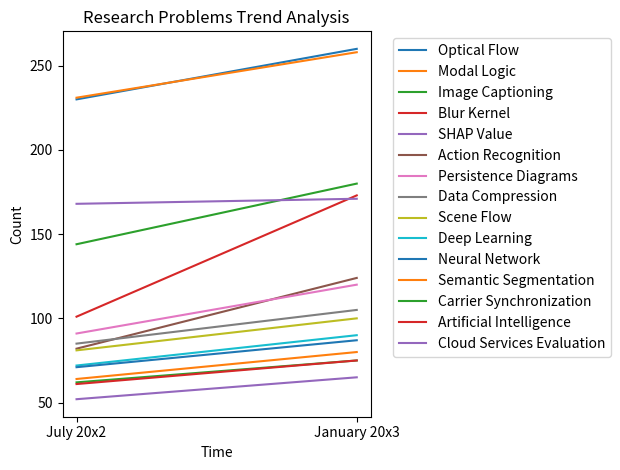

Python code for this plot:
import matplotlib.pyplot as plt

# Given data
research_problems = ["Optical Flow", "Modal Logic", "Image Captioning", "Blur Kernel", "SHAP Value",
                     "Action Recognition", "Persistence Diagrams", "Data Compression", "Scene Flow",
                     "Deep Learning", "Neural Network", "Semantic Segmentation", "Carrier Synchronization",
                     "Artificial Intelligence", "Cloud Services Evaluation"]

July_20x2 = [230, 231, 144, 101, 168, 82, 91, 85, 81, 72, 71, 64, 62, 61, 52]
January_20x3 = [260, 258, 180, 173, 171, 124, 120, 105, 100, 90, 87, 80, 75, 75, 65]

# Create a figure and a set of subplots
fig, ax = plt.subplots()

# Plot data
for i in range(len(research_problems)):
    ax.plot(["July 20x2", "January 20x3"], [July_20x2[i], January_20x3[i]], label=research_problems[i])

# Add title and labels
ax.set_title('Research Problems Trend Analysis')
ax.set_xlabel('Time')
ax.set_ylabel('Count')

# Add a legend
ax.legend(loc='upper left', bbox_to_anchor=(1.05, 1))

# Display the plot
plt.tight_layout()
plt.show()

